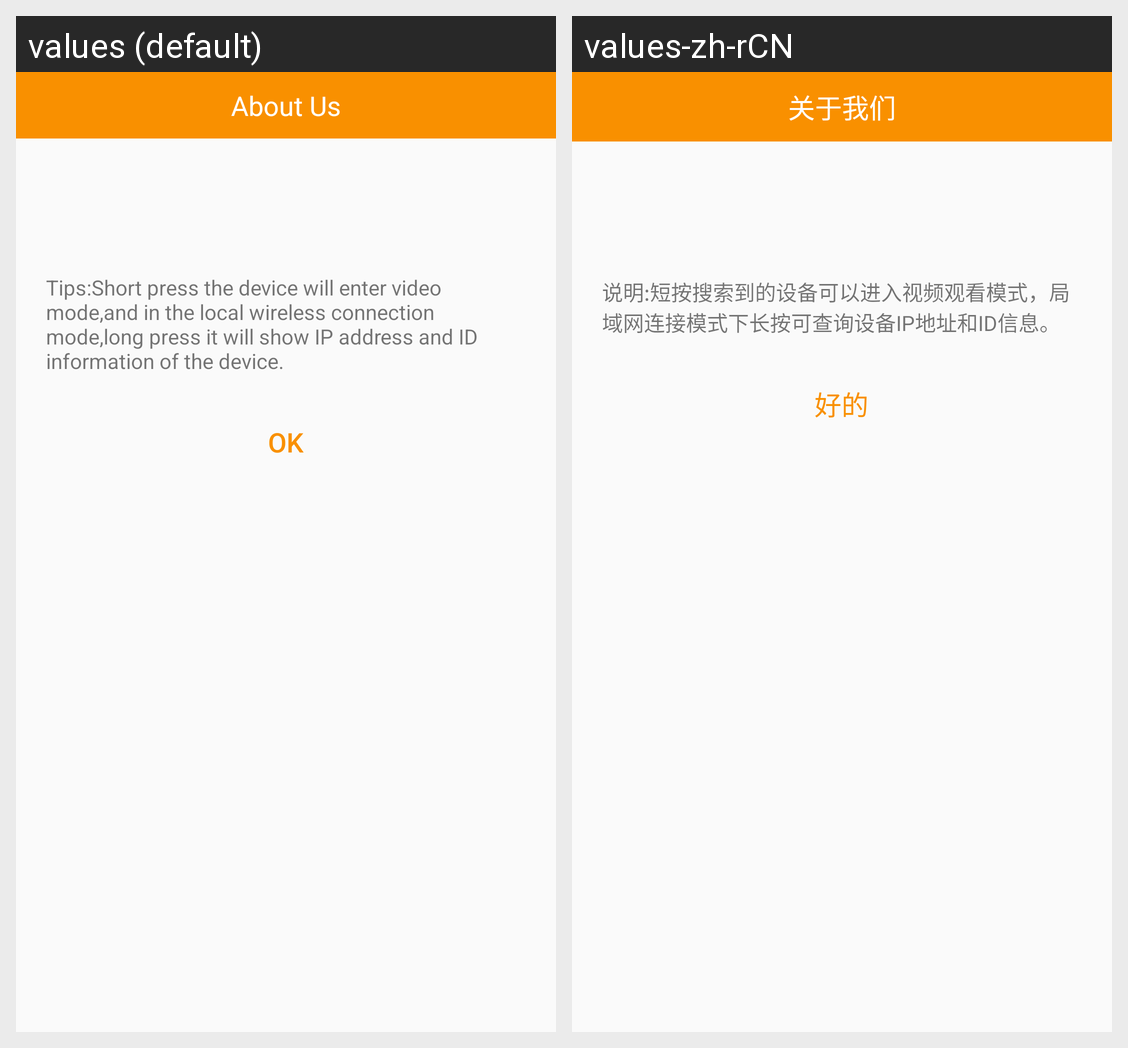

This grid shows one Android layout under two languages. Give, for every string resource on the screen, its name, the default text and each shown locale's text.
Android screen res/layout/layout_about.xml rendered under 2 locales, left to right: values (default), values-zh-rCN. Device: Nexus 5 (rendered at 1080×1920; each locale shown at half size, 540×960, under a caption strip naming it); theme AppTheme.
Strings drawn on this screen, with the default value and each locale's value (text and hints the layout hard-codes, and strings that could not be matched under every locale, appear in the picture but are not listed):

aboutUs
  values: About Us
  values-zh-rCN: 关于我们

operation_tips
  values: Tips:Short press the device will enter video mode,and in the local wireless connection mode,long press it will show IP address and ID information of the device.
  values-zh-rCN: 说明:短按搜索到的设备可以进入视频观看模式，局域网连接模式下长按可查询设备IP地址和ID信息。

ok
  values: OK
  values-zh-rCN: 好的
